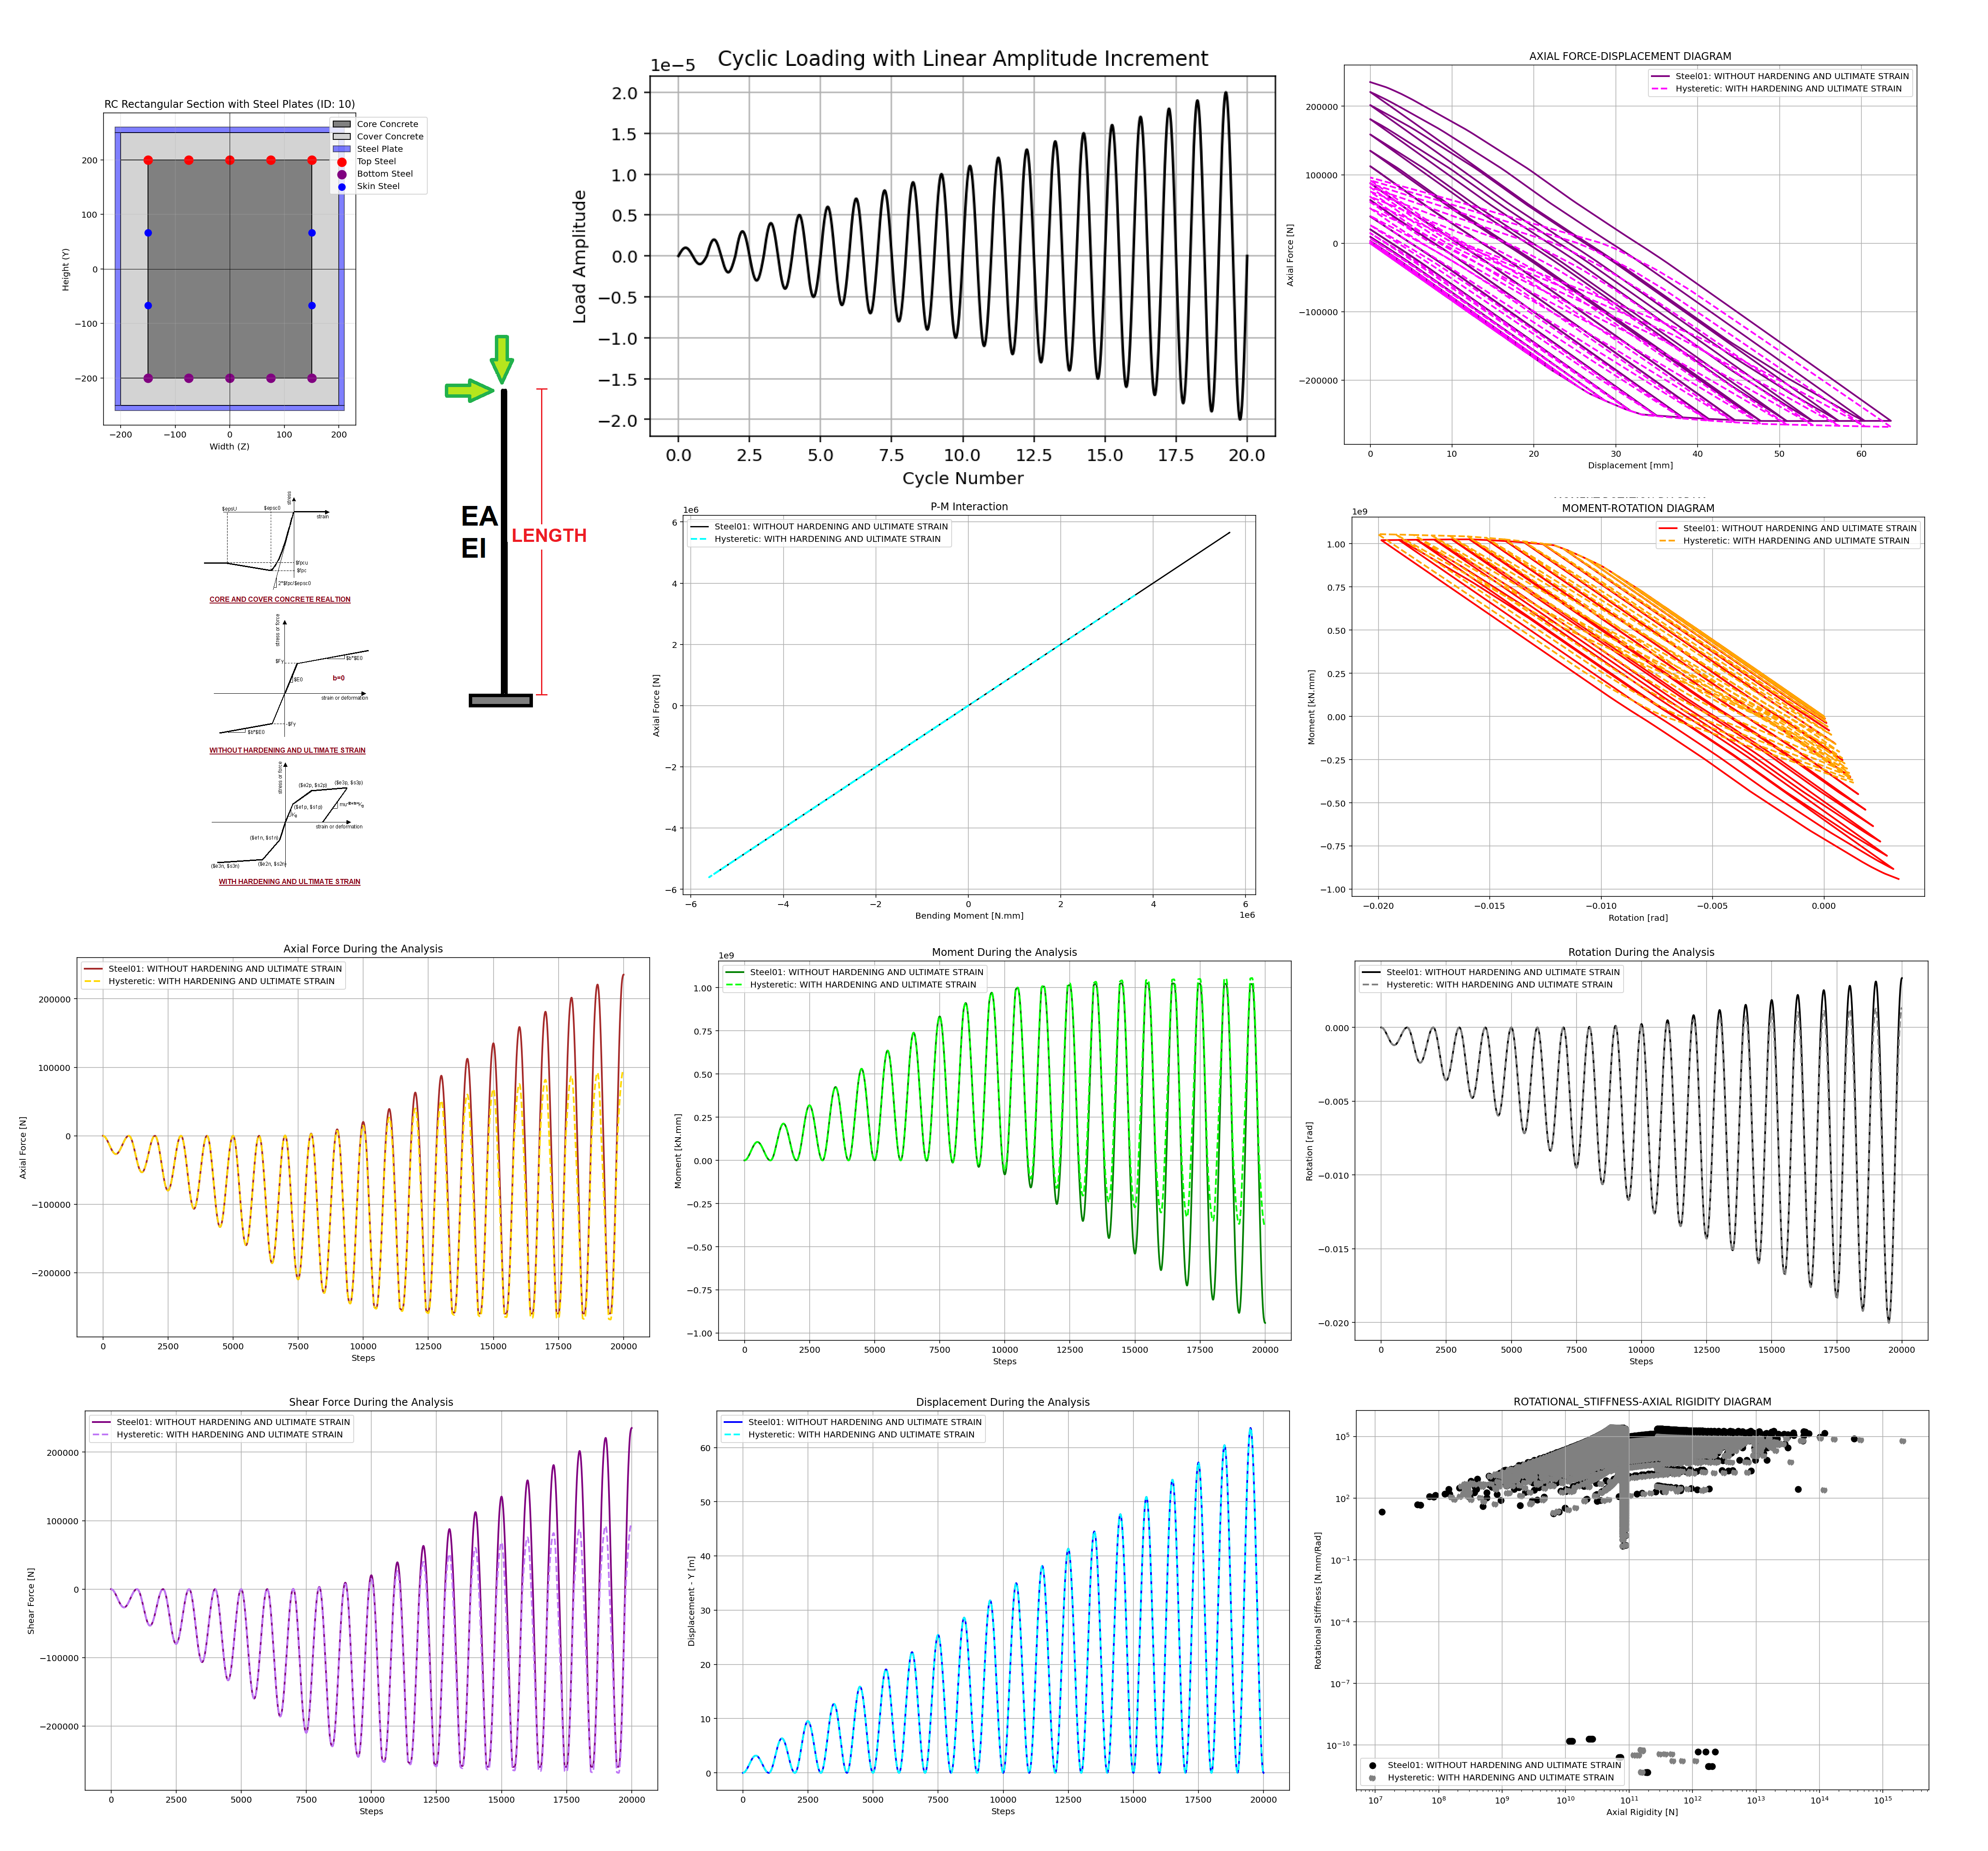

Reproduce this figure in Python.
###########################################################################################################
#                                             IN THE NAME OF ALLAH                                        #
#            REVERSED CYCLIC PUSHOVER ANALYSIS OF COMPOSITE COLUMN REINFORCED CONCRETE SECTION            #
#            WITH PLATES EVALUATING STRAIN HARDENING AND ULTIMATE STRAIN CRITERIA USING OPENSEES          #
#---------------------------------------------------------------------------------------------------------#
#                          THIS PROGRAM WRITTEN BY SALAR DELAVAR GHASHGHAEI (QASHQAI)                     #
#                                   EMAIL: salar.d.ghashghaei@gmail.com                                   #
###########################################################################################################
"""
1. Generates user-defined cyclic curvature histories (linear or polynomial growth)
 and plots the loading signal.
 
2. Defines confined (core) and unconfined (cover) concrete via `Concrete01`,
 plus rebar and plate steel (bilinear or hysteretic with pinching/degradation).
 
3. Builds a fiberized rectangular section using `S03.CONCRETE_CONFINED_REC_PLATE_SECTION_QUAD`,
 combining concrete and steel fibers.
 
4. Creates a column element between two nodes in a 2D, 3-DOF model, with 
rotation at the free node as the controlled DOF.

5. Applies displacement‐control on rotation by feeding the cyclic curvature array into
 OpenSees’s `DisplacementControl` integrator.
 
6. At each step, runs a static Newton analysis, checks convergence via `S02.ANALYSIS`,
 and records reactions, displacements, rotations, and instantaneous stiffness.
 
7. Executes two scenarios: (1) bilinear steel without hardening, (2) hysteretic steel
 with strain-hardening and degradation.
 
8. Produces hysteresis and interaction plots: P–M, axial vs. displacement, moment–rotation,
 stiffness vs. rigidity, and time histories of all response quantities.
 
9. Aggregates all results into a pandas DataFrame and exports them to `COMPOSITE_CYCLIC_RESULTS.xlsx`
 for post-processing.
 
10. Offers a modular, extensible framework for advanced cyclic SDOF RC section studies,
 capturing confinement, pinching, and degradation effects.

"""
import openseespy.opensees as ops
import matplotlib.pyplot as plt
import numpy as np
import ANALYSIS_FUNCTION as S02
import COMPOSITE_CONCRETE_SECTION_FUN as S03

def CYCLIC_LOADING(num_cycles, samples_per_cycle, Amplitude_facor=1e-2, EXPO=False, exponent=2):
    import numpy as np
    import matplotlib.pyplot as plt
    
    increment_linear = 1.0  # linear increment per cycle
    #exponent = 2  # polynomial exponent for amplitude growth
    
    # Time vectors for each cycle
    t_cycle = np.linspace(0, 2 * np.pi, samples_per_cycle)
    
    if EXPO == False:
        # Generate cyclic loading with linear increment
        signals_linear = []
        for i in range(1, num_cycles + 1):
            amplitude = i * increment_linear * Amplitude_facor
            signals_linear.append(amplitude * np.sin(t_cycle))
        signal_linear = np.concatenate(signals_linear)
        time_linear = np.linspace(0, num_cycles, num_cycles * samples_per_cycle)
        # Plot: Linear Increment
        plt.figure()
        plt.plot(time_linear, signal_linear, color='black')
        plt.title('Cyclic Loading with Linear Amplitude Increment')
        plt.xlabel('Cycle Number')
        plt.ylabel('Load Amplitude')
        plt.grid(True)
        plt.tight_layout()
        plt.show()
        AAA = time_linear, signal_linear
        
    
    if EXPO == True:
        # Generate cyclic loading with polynomial increment
        signals_poly = []
        for i in range(1, num_cycles + 1):
            amplitude =  Amplitude_facor * i ** exponent
            signals_poly.append(amplitude * np.sin(t_cycle))
        signal_poly = np.concatenate(signals_poly)
        time_poly = np.linspace(0, num_cycles, num_cycles * samples_per_cycle)
        # Plot: Polynomial Increment
        plt.figure()
        plt.plot(time_poly, signal_poly, color='black')
        plt.title(f'Cyclic Loading with Polynomial Amplitude Increment (exponent={exponent})')
        plt.xlabel('Cycle Number')
        plt.ylabel('Load Amplitude')
        plt.grid(True)
        plt.tight_layout()
        plt.show()
        AAA = time_poly, signal_poly
    
    return AAA
    
# Parameters
num_cycles = 20
samples_per_cycle = 1000
TIME, AMP = CYCLIC_LOADING(num_cycles, samples_per_cycle) # Using this for Cyclic Displacement

# Define materials for nonlinear columns
# Define parameters (units: mm, N)
# ------------------------------------------
# CONCRETE                  tag   f'c        ec0   f'cu        ecu
# Core concrete (confined)
fcC = -27.6         # [N/mm²] Concrete Compressive Strength
ec0C = -0.0045      # [mm/mm] Concrete Compressive Strain
fcUC = -21          # [N/mm²] Concrete Compressive Ultimate Strength
ecuC = -0.015       # [mm/mm] Concrete Compressive Ultimate Strain

# Cover concrete (unconfined)
fcU = -18           # [N/mm²] Concrete Compressive Strength
ec0U = -0.0025      # [mm/mm] Concrete Compressive Strain
fcUU = -2           # [N/mm²] Concrete Compressive Ultimate Strength
ecuU = -0.008       # [mm/mm] Concrete Compressive Ultimate Strain
 
# STEEL
# Reinforcing steel
fy = 400          # [N/mm²] Steel Rebar Yield Strength   
Es = 2e5          # [N/mm²] Modulus of Elasticity
ey = fy/Es        # [mm/mm] Steel Rebar Yield Strain
fu = 1.1818*fy    # [N/mm²] Steel Rebar Ultimate Strength
esu = ey*75.2     # [mm/mm] Steel Rebar Ultimate Strain
Esh = (fu - fy)/(esu - ey)
Bs = Esh / Es

# Steel Plate
fyP = 240          # [N/mm²] Steel Rebar Yield Strength   
EsP = 2e5          # [N/mm²] Modulus of Elasticity
eyP = fyP/EsP      # [mm/mm] Steel Rebar Yield Strain
fuP = 1.1818*fyP   # [N/mm²] Steel Rebar Ultimate Strength
esuP = eyP*41.8    # [mm/mm] Steel Rebar Ultimate Strain
EshP = (fuP - fyP)/(esuP - eyP)
BsP = EshP / EsP

LENGTH = 4000           # [mm] Column Length 
B = 400                 # [mm] Depth of the Section 
H = 500                 # [mm] Height of the Section  
cover = 50              # [mm] Concrete Section Cover
DIA = 25                # [mm] # Rebar Size Diameter
As = np.pi*(DIA**2)/4   # [mm²] Area of Rebar
plateThickness = 10     # [mm] Plate Thickness
# Define Analysis Properties
MAX_ITERATIONS = 5000      # Convergence iteration for test
MAX_TOLERANCE = 1.0e-12    # Convergence tolerance for test
#STEEL_KIND: 1 -> WITHOUT HARDENING AND ULTIMATE STRAIN
#STEEL_KIND: 2 -> WITH HARDENING AND ULTIMATE STRAIN
#%%------------------------------------------------------------------------------
def CYCLIC_ANALYSIS(LENGTH, b, h, cover, Es, fy, As, ECU, CYCL, NUM, STEEL_KIND, num_cycles=3, amp_curv=0.000001):
    # Invert ultimate strain for OpenSees convention
    ECU_op = -ECU

    # Reset model
    ops.wipe()
    ops.model('basic', '-ndm', 2, '-ndf', 3)

    # Nodes
    ops.node(1, 0.0, 0.0)
    ops.node(2, 0.0, LENGTH)
    ops.fix(1, 1, 1, 1)

    secTag = 10
    coreTag = 1
    coverTag = 2
    steelTag = 3
    steelPlateTag = 4
    numBarsTop, barAreaTop = 5, np.pi *(18**2)/4
    numBarsBot, barAreaBot = 5, np.pi *(20**2)/4
    numBarsIntTot, barAreaInt = 4, np.pi *(5**2)/4
    
    if STEEL_KIND == 1:# WITHOUT HARDENING AND ULTIMATE STRAIN
        ops.uniaxialMaterial('Steel01', steelTag, fy, Es, 0.0) 
        ops.uniaxialMaterial('Steel01', steelPlateTag, fyP, EsP, 0.0) 
    if STEEL_KIND == 2:# WITH HARDENING AND ULTIMATE STRAIN    
        pinchX = 0.8   # Pinching factor in X direction
        pinchY = 0.5   # Pinching factor in Y direction
        damage1 = 0.0  # Damage due to ductility
        damage2 = 0.0  # Damage due to energy
        beta = 0.1 # Stiffness degradation parameter
        ops.uniaxialMaterial('Hysteretic', steelTag, fy, ey, fu, esu, 0.2*fu, 1.1*esu, -fy, -ey, -fu, -esu, -0.2*fu, -1.1*esu, pinchX, pinchY, damage1, damage2, beta)
        
        ops.uniaxialMaterial('Hysteretic', steelPlateTag , fyP, eyP, fuP, esuP, 0.2*fuP, 1.1*esuP, -fyP, -eyP, -fuP, -esuP, -0.2*fuP, -1.1*esuP, pinchX, pinchY, damage1, damage2, beta)
        # INFO LINK: https://opensees.berkeley.edu/wiki/index.php/Hysteretic_Material


    ops.uniaxialMaterial('Concrete01', coreTag, fcC, ec0C, fcUC, ecuC)  # Core concrete (confined)
    ops.uniaxialMaterial('Concrete01', coverTag, fcU, ec0U, fcUU, ecuU) # Cover concrete (unconfined)

    d, MASS = S03.CONCRETE_CONFINED_REC_PLATE_SECTION_QUAD(secTag, H, B, cover, cover, coreTag, coverTag, steelTag, steelPlateTag,
                                          numBarsTop, barAreaTop, numBarsBot, barAreaBot, numBarsIntTot, barAreaInt,
                                          plateThickness, PLOT=True, CONCRETE_DENSITY=2500/1e9, STEEL_DENSITY=7850/1e9)

    # Define geometric transformation (corotational for large displacements)
    transfTag = 1
    #ops.geomTransf('Linear', transfTag)
    #ops.geomTransf('PDelta', transfTag)
    ops.geomTransf('Corotational', transfTag)
    numIntgrPts = 5
    ops.element('nonlinearBeamColumn', 1, 1, 2, numIntgrPts, secTag, transfTag)

    # Data storage
    FORCE_S, FORCE_A, MOMENT = [], [], []
    DISP_X, DISP_Y, ROT = [], [], []
    KI, STEP = [], []

    # Define time series and load pattern
    ops.timeSeries('Linear', 1)
    ops.pattern('Plain', 1, 1)
    ops.load(2, 1.0, 1.0, 0.0)

    # Total steps per half-cycle
    steps = NUM

    # Use displacement control on rotational dof (dof 3 at node 2)
    ops.constraints('Plain')
    ops.numberer('Plain')
    ops.system('BandGeneral')
    ops.algorithm('Newton')
    ops.analysis('Static')
    
    for step in range(steps):
        print(step+1, CYCL[step])
        ops.integrator('DisplacementControl', 2, 1, CYCL[step]) 
        OK = ops.analyze(1)
        S02.ANALYSIS(OK, 1, MAX_TOLERANCE, MAX_ITERATIONS) # CHECK THE ANALYSIS
        # Record results
        ops.reactions()
        S = ops.nodeReaction(1, 1) # SHEAR BASE REACTION
        A = ops.nodeReaction(1, 2) # AXIAL BASE REACTION
        M = ops.nodeReaction(1, 3) # MOMENT BASE REACTION
        #print(rot, M)
        disp_X = ops.nodeDisp(2, 1)
        disp_Y = ops.nodeDisp(2, 1)
        rot = ops.nodeDisp(2, 3)
        FORCE_S.append(S)
        FORCE_A.append(A)
        MOMENT.append(M)
        DISP_X.append(disp_X)
        DISP_Y.append(disp_Y)
        ROT.append(rot)
        KI.append(np.abs(M)/np.abs(rot))
        STEP.append(step)

    return FORCE_S, FORCE_A, MOMENT, DISP_X, DISP_Y, ROT, KI, STEP

#%%------------------------------------------------------------------------------
# WITHOUT HARDENING AND ULTIMATE STRAIN
FORCE_S, FORCE_A, MOMENT, DISP_X, DISP_Y, ROT, KI, STEP = CYCLIC_ANALYSIS(LENGTH, B, H, cover, Es, fy, As, esu, CYCL=AMP, NUM=len(AMP), STEEL_KIND=1)
# WITH HARDENING AND ULTIMATE STRAIN
FORCE_S02, FORCE_A02, MOMENT02, DISP_X02, DISP_Y02, ROT02, KI02, STEP02  = CYCLIC_ANALYSIS(LENGTH, B, H, cover, Es, fy, As, esu, CYCL=AMP, NUM=len(AMP), STEEL_KIND=2)

plt.figure(1, figsize=(12, 8))
plt.plot(MOMENT, FORCE_A, color='black')
plt.plot(MOMENT02, FORCE_A02, color='cyan', linestyle='--', linewidth=2)
#plt.scatter(MOMENT, FORCE_A, color='blue', linewidth=2)
#plt.scatter(MOMENT02, FORCE_A02, color='cyan', linestyle='--', linewidth=2)
plt.title('P-M Interaction')
plt.ylabel('Axial Force [N]')
plt.xlabel('Bending Moment [N.mm]')
plt.legend(['Steel01: WITHOUT HARDENING AND ULTIMATE STRAIN', 'Hysteretic: WITH HARDENING AND ULTIMATE STRAIN'])
plt.grid()
plt.show()

plt.figure(2, figsize=(12, 8))
plt.plot(DISP_Y, FORCE_A, color='purple', linewidth=2)
plt.plot(DISP_Y02, FORCE_A02, color='magenta', linestyle='--', linewidth=2)
#plt.scatter(DISP_Y, FORCE_A, color='purple', linewidth=2)
#plt.scatter(DISP_Y02, FORCE_A02, color='magenta', linestyle='--', linewidth=2)
plt.title('AXIAL FORCE-DISPLACEMENT DIAGRAM')
plt.ylabel('Axial Force [N]')
plt.xlabel('Displacement [mm]')
plt.legend(['Steel01: WITHOUT HARDENING AND ULTIMATE STRAIN', 'Hysteretic: WITH HARDENING AND ULTIMATE STRAIN'])
plt.grid()
plt.show()

plt.figure(3, figsize=(12, 8))
plt.plot(ROT, MOMENT, color='red', linewidth=2)
plt.plot(ROT02, MOMENT02, color='orange', linestyle='--', linewidth=2)
#plt.scatter(ROT, MOMENT, color='red', linewidth=2)
#plt.scatter(ROT02, MOMENT02, color='orange', linestyle='--', linewidth=2)
plt.title('MOMENT-ROTATION DIAGRAM')
plt.ylabel('Moment [kN.mm]')
plt.xlabel('Rotation [rad]')
plt.legend(['Steel01: WITHOUT HARDENING AND ULTIMATE STRAIN', 'Hysteretic: WITH HARDENING AND ULTIMATE STRAIN'])
plt.grid()
plt.show()

plt.figure(4, figsize=(12, 8))
#plt.plot(KI, np.abs(FORCE_A), color='black', linewidth=2)
#plt.plot(KI02, np.abs(FORCE_A02), color='grey', linestyle='--', linewidth=2)
plt.scatter(KI, np.abs(FORCE_A), color='black', linewidth=2)
plt.scatter(KI02, np.abs(FORCE_A02), color='grey', linestyle='--', linewidth=2)
plt.title('ROTATIONAL_STIFFNESS-AXIAL RIGIDITY DIAGRAM')
plt.ylabel('Rotational Stiffness [N.mm/Rad]')
plt.xlabel('Axial Rigidity [N]')
plt.legend(['Steel01: WITHOUT HARDENING AND ULTIMATE STRAIN', 'Hysteretic: WITH HARDENING AND ULTIMATE STRAIN'])
plt.semilogx()
plt.semilogy()
plt.grid()
plt.show()

plt.figure(5, figsize=(12, 8))
plt.plot(STEP, FORCE_A, color='brown', linewidth=2)
plt.plot(STEP02, FORCE_A02, color='gold', linestyle='--', linewidth=2)
#plt.scatter(STEP, FORCE_A, color='brown', linewidth=2)
#plt.scatter(STEP02, FORCE_A02, color='gold', linestyle='--', linewidth=2)
plt.title('Axial Force During the Analysis')
plt.ylabel('Axial Force [N]')
plt.xlabel('Steps')
plt.legend(['Steel01: WITHOUT HARDENING AND ULTIMATE STRAIN', 'Hysteretic: WITH HARDENING AND ULTIMATE STRAIN'])
plt.grid()
plt.show()

plt.figure(6, figsize=(12, 8))
plt.plot(STEP, FORCE_S, color='purple', linewidth=2)
plt.plot(STEP02, FORCE_S02, color='#BF77F6', linestyle='--', linewidth=2)
#plt.scatter(STEP, FORCE_S, color='purple', linewidth=2)
#plt.scatter(STEP02, FORCE_S02, color='#BF77F6', linestyle='--', linewidth=2)
plt.title('Shear Force During the Analysis')
plt.ylabel('Shear Force [N]')
plt.xlabel('Steps')
plt.legend(['Steel01: WITHOUT HARDENING AND ULTIMATE STRAIN', 'Hysteretic: WITH HARDENING AND ULTIMATE STRAIN'])
plt.grid()
plt.show()

plt.figure(7, figsize=(12, 8))
plt.plot(STEP, MOMENT, color='green', linewidth=2)
plt.plot(STEP02, MOMENT02, color='lime', linestyle='--', linewidth=2)
#plt.scatter(STEP, MOMENT, color='green', linewidth=2)
#plt.scatter(STEP02, MOMENT02, color='lime', linestyle='--', linewidth=2)
plt.title('Moment During the Analysis')
plt.ylabel('Moment [kN.mm]')
plt.xlabel('Steps')
plt.legend(['Steel01: WITHOUT HARDENING AND ULTIMATE STRAIN', 'Hysteretic: WITH HARDENING AND ULTIMATE STRAIN'])
plt.grid()
plt.show()

plt.figure(8, figsize=(12, 8))
plt.plot(STEP, DISP_X, color='brown', linewidth=2)
plt.plot(STEP02, DISP_X02, color='gold', linestyle='--', linewidth=2)
#plt.scatter(STEP, DISP_X, color='brown', linewidth=2)
#plt.scatter(STEP02, DISP_X02, color='gold', linestyle='--', linewidth=2)
plt.title('Displacement During the Analysis')
plt.ylabel('Displacement - X [m]')
plt.xlabel('Steps')
plt.legend(['Steel01: WITHOUT HARDENING AND ULTIMATE STRAIN', 'Hysteretic: WITH HARDENING AND ULTIMATE STRAIN'])
plt.grid()
plt.show()

plt.figure(9, figsize=(12, 8))
plt.plot(STEP, DISP_Y, color='blue', linewidth=2)
plt.plot(STEP02, DISP_Y02, color='cyan', linestyle='--', linewidth=2)
#plt.scatter(STEP, DISP_X, color='brown', linewidth=2)
#plt.scatter(STEP02, DISP_X02, color='gold', linestyle='--', linewidth=2)
plt.title('Displacement During the Analysis')
plt.ylabel('Displacement - Y [m]')
plt.xlabel('Steps')
plt.legend(['Steel01: WITHOUT HARDENING AND ULTIMATE STRAIN', 'Hysteretic: WITH HARDENING AND ULTIMATE STRAIN'])
plt.grid()
plt.show()

plt.figure(10, figsize=(12, 8))
plt.plot(STEP, ROT, color='black', linewidth=2)
plt.plot(STEP02, ROT02, color='grey', linestyle='--', linewidth=2)
#plt.scatter(STEP, ROT, color='black', linewidth=2)
#plt.scatter(STEP02, ROT02, color='grey', linestyle='--', linewidth=2)
plt.title('Rotation During the Analysis')
plt.ylabel('Rotation [rad]')
plt.xlabel('Steps')
plt.legend(['Steel01: WITHOUT HARDENING AND ULTIMATE STRAIN', 'Hysteretic: WITH HARDENING AND ULTIMATE STRAIN'])
plt.grid()
plt.show()

#%%------------------------------------------------------------------------------   
# EXPORT DATA TO EXCEL
import pandas as pd
DATA_TOTAL = { 
    'DISP_X_WO': DISP_X,# WITHOUT HARDENING AND ULTIMATE STRAIN
    'DISP_X_W': DISP_X02,# WITH HARDENING AND ULTIMATE STRAIN
    'DISP_Y_WO': DISP_Y,
    'DISP_Y_W': DISP_Y02,
    'ROTATION_WO': ROT,
    'ROTATION_W': ROT02,
    'AXIAL_FORCE_WO': FORCE_A,
    'AXIAL_FORCE_W': FORCE_A02,
    'SHEAR_FORCE_WO': FORCE_S,
    'SHEAR_FORCE_W': FORCE_S02,
    'MOMENT_WO': MOMENT,
    'MOMENT_W': MOMENT02,
    'AXIAL_RIGIDITY_WO': np.abs(FORCE_A),
    'AXIAL_RIGIDITY_W': np.abs(FORCE_A02),
    'ROTATIONAL_ST_WO': KI,
    'ROTATIONAL_ST_W': KI02,
}
# Convert to DataFrame
results_df = pd.DataFrame(DATA_TOTAL)
# Export the DataFrame to an Excel file
results_df.to_excel('COMPOSITE_COLUMN_CYCLIC_RESULTS.xlsx', index=False) 

    
